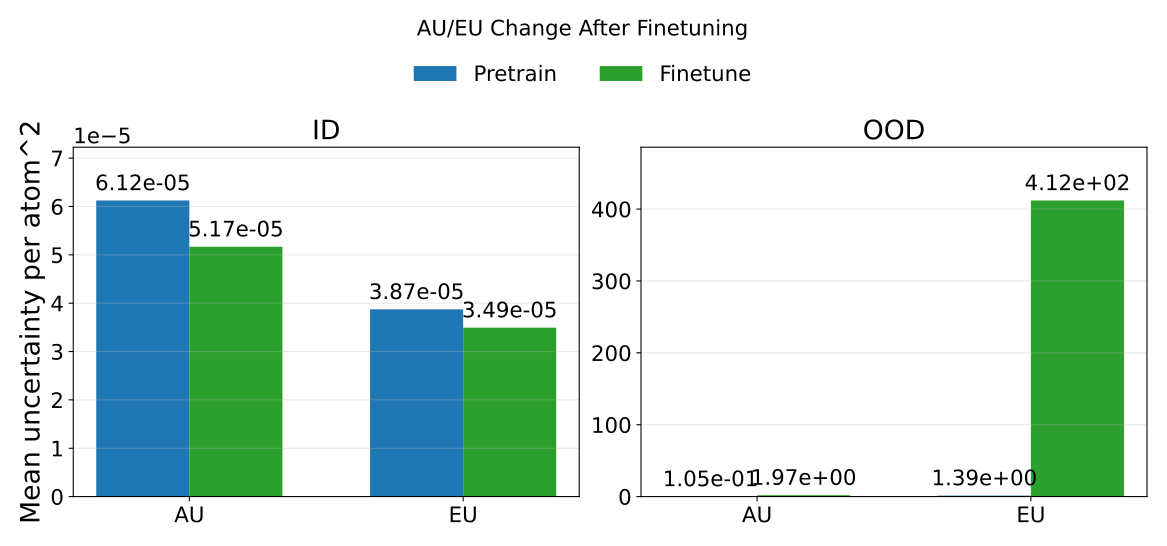

Source data for this figure (header and first rows):
phase, split, mean_au, mean_eu, mean_tu, rmse_energy
pretrain, id, 6.124046952973004e-05, 3.872591464806305e-05, 9.996638434395209e-05, 0.9346
pretrain, ood, 0.1045, 1.392, 1.496, 1.208
finetune, id, 5.167622522735655e-05, 3.4937300283377226e-05, 8.661352558165162e-05, 0.007567
finetune, ood, 1.974, 411.9, 413.9, 6.262
